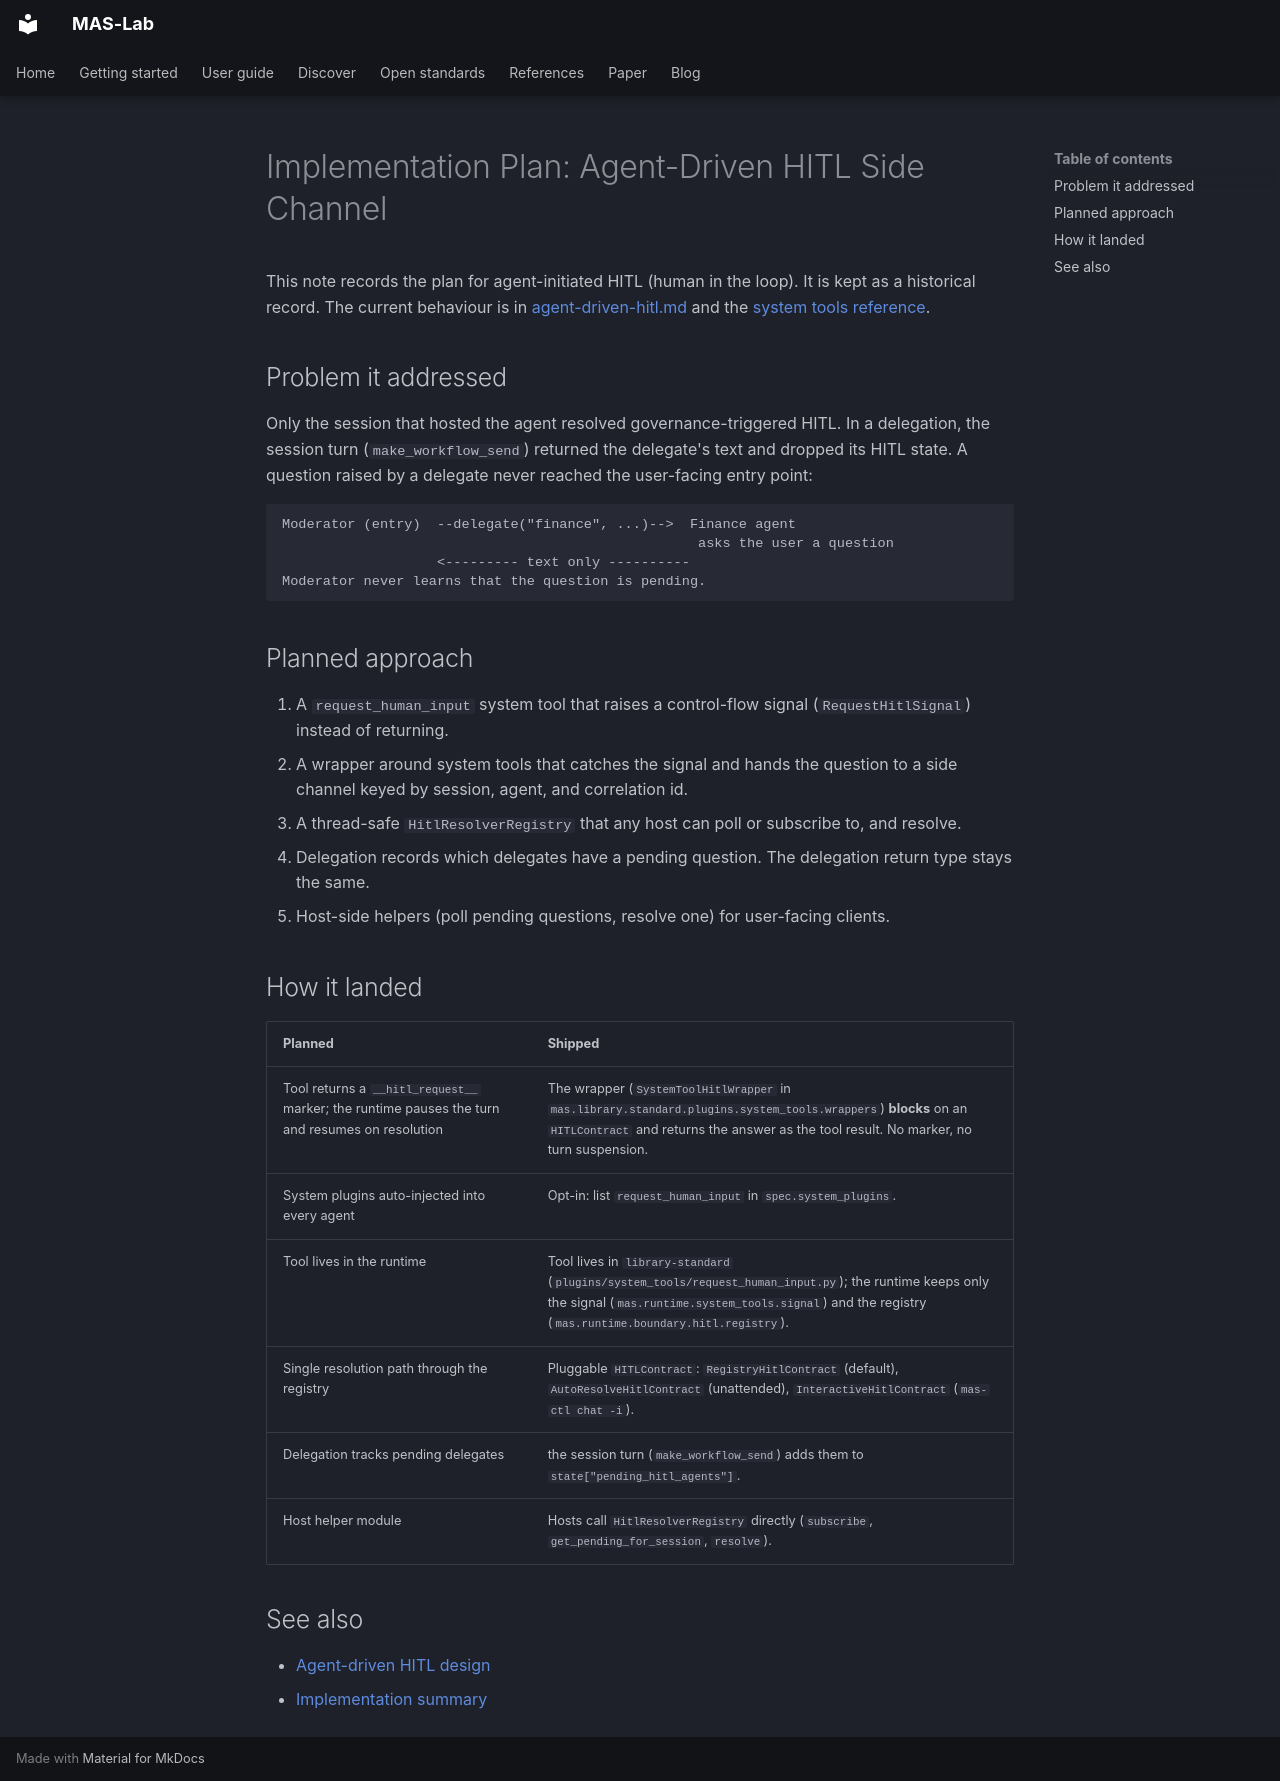

repository: ioc-project/mas-lab · page: design/agent-driven-hitl-impl-plan/index.html · generator: mkdocs

Status: Historical (implementation plan, superseded; the shipped design is in [agent-driven-hitl.md](agent-driven-hitl.md)).

# Implementation Plan: Agent-Driven HITL Side Channel

This note records the plan for agent-initiated HITL (human in the loop). It is kept as a historical record. The current behaviour is in [agent-driven-hitl.md](agent-driven-hitl.md) and the [system tools reference](../references/system-tools.md#request_human_input).

## Problem it addressed

Only the session that hosted the agent resolved governance-triggered HITL. In a delegation, the session turn (`make_workflow_send`) returned the delegate's text and dropped its HITL state. A question raised by a delegate never reached the user-facing entry point:

```
Moderator (entry)  --delegate("finance", ...)-->  Finance agent
                                                   asks the user a question
                   <--------- text only ----------
Moderator never learns that the question is pending.
```

## Planned approach

1. A `request_human_input` system tool that raises a control-flow signal
   (`RequestHitlSignal`) instead of returning.
2. A wrapper around system tools that catches the signal and hands the
   question to a side channel keyed by session, agent, and correlation id.
3. A thread-safe `HitlResolverRegistry` that any host can poll or subscribe to,
   and resolve.
4. Delegation records which delegates have a pending question. The delegation return type stays the same.
5. Host-side helpers (poll pending questions, resolve one) for user-facing
   clients.

## How it landed

| Planned | Shipped |
| --- | --- |
| Tool returns a `__hitl_request__` marker; the runtime pauses the turn and resumes on resolution | The wrapper (`SystemToolHitlWrapper` in `mas.library.standard.plugins.system_tools.wrappers`) **blocks** on an `HITLContract` and returns the answer as the tool result. No marker, no turn suspension. |
| System plugins auto-injected into every agent | Opt-in: list `request_human_input` in `spec.system_plugins`. |
| Tool lives in the runtime | Tool lives in `library-standard` (`plugins/system_tools/request_human_input.py`); the runtime keeps only the signal (`mas.runtime.system_tools.signal`) and the registry (`mas.runtime.boundary.hitl.registry`). |
| Single resolution path through the registry | Pluggable `HITLContract`: `RegistryHitlContract` (default), `AutoResolveHitlContract` (unattended), `InteractiveHitlContract` (`mas-ctl chat -i`). |
| Delegation tracks pending delegates | the session turn (`make_workflow_send`) adds them to `state["pending_hitl_agents"]`. |
| Host helper module | Hosts call `HitlResolverRegistry` directly (`subscribe`, `get_pending_for_session`, `resolve`). |

## See also

- [Agent-driven HITL design](agent-driven-hitl.md)
- [Implementation summary](IMPLEMENTATION-SUMMARY.md)
